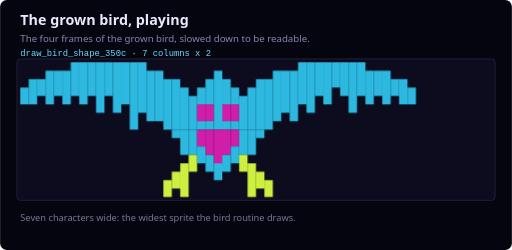
t = 0.00 s
t = 0.34 s: frame unchanged from t = 0.00 s, image omitted
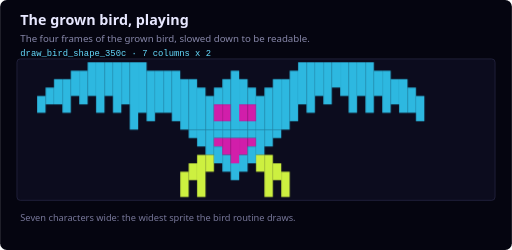
t = 0.56 s
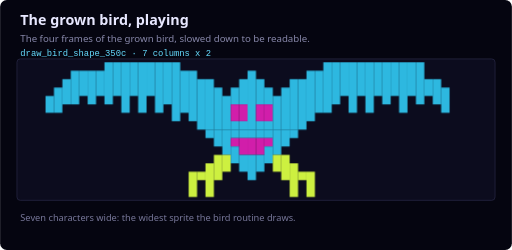
t = 0.90 s
t = 1.24 s: frame unchanged from t = 0.90 s, image omitted
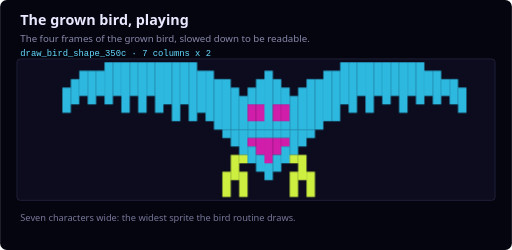
t = 1.46 s

The animated SVG that drew these frames (rendered in a browser with its animation timeline set to each time). Animation: 4 CSS @keyframes rules; one cycle of 1.80 s, repeats indefinitely.

<svg width="608" height="297" viewBox="0 0 608 297" xmlns="http://www.w3.org/2000/svg" role="img" aria-label="The four frames of the grown bird, slowed down to be readable.">
<title>The grown bird, playing</title>
<style>
  .bg{fill:#050510} .cell{fill:#0C0C1E;stroke:#242440;stroke-width:1}
  .h1{fill:#E8E8FF;font-family:'Segoe UI',system-ui,sans-serif;font-size:17px;font-weight:600}
  .sub{fill:#8888AA;font-family:'Segoe UI',system-ui,sans-serif;font-size:11.5px}
  .idx{fill:#FFFF66;font-family:monospace;font-size:9.5px}
  .lbl{fill:#AAAACC;font-family:'Segoe UI',system-ui,sans-serif;font-size:10.5px}
  .note{fill:#777799;font-family:'Segoe UI',system-ui,sans-serif;font-size:11px}
  .grp{fill:#66DDFF;font-family:monospace;font-size:10.5px}
  .src{fill:#C9A24A;font-family:monospace;font-size:10px}

  @keyframes fr0{0%{opacity:1}24.99%{opacity:1}25.00%{opacity:0}100%{opacity:0}}
  .f0{animation:fr0 1.8s infinite steps(1);}
  @keyframes fr1{0%{opacity:0}24.99%{opacity:0}25.00%{opacity:1}49.99%{opacity:1}50.00%{opacity:0}100%{opacity:0}}
  .f1{animation:fr1 1.8s infinite steps(1);opacity:0;}
  @keyframes fr2{0%{opacity:0}49.99%{opacity:0}50.00%{opacity:1}74.99%{opacity:1}75.00%{opacity:0}100%{opacity:0}}
  .f2{animation:fr2 1.8s infinite steps(1);opacity:0;}
  @keyframes fr3{0%{opacity:0}74.99%{opacity:0}75.00%{opacity:1}99.99%{opacity:1}100.00%{opacity:0}100%{opacity:0}}
  .f3{animation:fr3 1.8s infinite steps(1);opacity:0;}
  @media (prefers-reduced-motion: reduce){.f0,.f1,.f2,.f3{animation:none}.f1,.f2,.f3{opacity:0}}
</style>
<rect class="bg" x="0" y="0" width="608" height="297" rx="8"/>
<text class="h1" x="24" y="30">The grown bird, playing</text>
<text class="sub" x="24" y="50">The four frames of the grown bird, slowed down to be readable.</text>
<text class="grp" x="24" y="66">draw_bird_shape_350c · 7 columns x 2</text>
<rect class="cell" x="20" y="70" width="568" height="168" rx="4"/>
<g class="f0"><rect x="24" y="104" width="10" height="20" fill="#2db8e0"/><rect x="34" y="94" width="10" height="30" fill="#2db8e0"/><rect x="44" y="94" width="10" height="20" fill="#2db8e0"/><rect x="54" y="84" width="10" height="40" fill="#2db8e0"/><rect x="64" y="84" width="10" height="30" fill="#2db8e0"/><rect x="74" y="84" width="10" height="40" fill="#2db8e0"/><rect x="84" y="74" width="10" height="40" fill="#2db8e0"/><rect x="94" y="74" width="10" height="50" fill="#2db8e0"/><rect x="104" y="74" width="10" height="40" fill="#2db8e0"/><rect x="114" y="74" width="10" height="60" fill="#2db8e0"/><rect x="124" y="74" width="10" height="40" fill="#2db8e0"/><rect x="134" y="74" width="10" height="60" fill="#2db8e0"/><rect x="144" y="74" width="10" height="50" fill="#2db8e0"/><rect x="154" y="74" width="10" height="80" fill="#2db8e0"/><rect x="164" y="74" width="10" height="60" fill="#2db8e0"/><rect x="174" y="84" width="10" height="60" fill="#2db8e0"/><rect x="184" y="84" width="10" height="60" fill="#2db8e0"/><rect x="194" y="94" width="10" height="60" fill="#2db8e0"/><rect x="204" y="94" width="10" height="60" fill="#2db8e0"/><rect x="214" y="104" width="10" height="50" fill="#2db8e0"/><rect x="224" y="114" width="10" height="40" fill="#2db8e0"/><rect x="234" y="104" width="10" height="20" fill="#2db8e0"/><rect x="234" y="124" width="10" height="20" fill="#d11eaa"/><rect x="234" y="144" width="10" height="10" fill="#2db8e0"/><rect x="244" y="94" width="10" height="30" fill="#2db8e0"/><rect x="244" y="124" width="10" height="20" fill="#d11eaa"/><rect x="244" y="144" width="10" height="10" fill="#2db8e0"/><rect x="254" y="84" width="10" height="70" fill="#2db8e0"/><rect x="194" y="214" width="10" height="20" fill="#cdf040"/><rect x="204" y="154" width="10" height="10" fill="#2db8e0"/><rect x="204" y="204" width="10" height="20" fill="#cdf040"/><rect x="214" y="154" width="10" height="30" fill="#2db8e0"/><rect x="214" y="194" width="10" height="40" fill="#cdf040"/><rect x="224" y="154" width="10" height="30" fill="#2db8e0"/><rect x="224" y="184" width="10" height="20" fill="#cdf040"/><rect x="234" y="154" width="10" height="20" fill="#d11eaa"/><rect x="234" y="174" width="10" height="20" fill="#2db8e0"/><rect x="244" y="154" width="10" height="30" fill="#d11eaa"/><rect x="244" y="184" width="10" height="20" fill="#2db8e0"/><rect x="254" y="154" width="10" height="40" fill="#d11eaa"/><rect x="254" y="194" width="10" height="20" fill="#2db8e0"/><rect x="264" y="94" width="10" height="30" fill="#2db8e0"/><rect x="264" y="124" width="10" height="20" fill="#d11eaa"/><rect x="264" y="144" width="10" height="10" fill="#2db8e0"/><rect x="274" y="104" width="10" height="20" fill="#2db8e0"/><rect x="274" y="124" width="10" height="20" fill="#d11eaa"/><rect x="274" y="144" width="10" height="10" fill="#2db8e0"/><rect x="284" y="114" width="10" height="40" fill="#2db8e0"/><rect x="294" y="104" width="10" height="50" fill="#2db8e0"/><rect x="304" y="94" width="10" height="60" fill="#2db8e0"/><rect x="314" y="94" width="10" height="60" fill="#2db8e0"/><rect x="324" y="84" width="10" height="60" fill="#2db8e0"/><rect x="334" y="84" width="10" height="50" fill="#2db8e0"/><rect x="264" y="154" width="10" height="30" fill="#d11eaa"/><rect x="264" y="184" width="10" height="20" fill="#2db8e0"/><rect x="274" y="154" width="10" height="20" fill="#d11eaa"/><rect x="274" y="174" width="10" height="20" fill="#2db8e0"/><rect x="284" y="154" width="10" height="30" fill="#2db8e0"/><rect x="284" y="184" width="10" height="20" fill="#cdf040"/><rect x="294" y="154" width="10" height="30" fill="#2db8e0"/><rect x="294" y="194" width="10" height="40" fill="#cdf040"/><rect x="304" y="154" width="10" height="10" fill="#2db8e0"/><rect x="304" y="204" width="10" height="20" fill="#cdf040"/><rect x="314" y="214" width="10" height="20" fill="#cdf040"/><rect x="344" y="84" width="10" height="60" fill="#2db8e0"/><rect x="354" y="74" width="10" height="50" fill="#2db8e0"/><rect x="364" y="74" width="10" height="60" fill="#2db8e0"/><rect x="374" y="74" width="10" height="40" fill="#2db8e0"/><rect x="384" y="74" width="10" height="50" fill="#2db8e0"/><rect x="394" y="74" width="10" height="30" fill="#2db8e0"/><rect x="404" y="74" width="10" height="40" fill="#2db8e0"/><rect x="414" y="74" width="10" height="60" fill="#2db8e0"/><rect x="424" y="74" width="10" height="40" fill="#2db8e0"/><rect x="434" y="84" width="10" height="40" fill="#2db8e0"/><rect x="444" y="84" width="10" height="30" fill="#2db8e0"/><rect x="454" y="84" width="10" height="40" fill="#2db8e0"/><rect x="464" y="94" width="10" height="20" fill="#2db8e0"/><rect x="474" y="94" width="10" height="30" fill="#2db8e0"/><rect x="484" y="104" width="10" height="20" fill="#2db8e0"/></g>
<g class="f1"><rect x="44" y="114" width="10" height="20" fill="#2db8e0"/><rect x="54" y="104" width="10" height="20" fill="#2db8e0"/><rect x="64" y="94" width="10" height="30" fill="#2db8e0"/><rect x="74" y="94" width="10" height="40" fill="#2db8e0"/><rect x="84" y="84" width="10" height="30" fill="#2db8e0"/><rect x="94" y="84" width="10" height="40" fill="#2db8e0"/><rect x="104" y="74" width="10" height="40" fill="#2db8e0"/><rect x="114" y="74" width="10" height="60" fill="#2db8e0"/><rect x="124" y="74" width="10" height="40" fill="#2db8e0"/><rect x="134" y="74" width="10" height="60" fill="#2db8e0"/><rect x="144" y="74" width="10" height="50" fill="#2db8e0"/><rect x="154" y="74" width="10" height="80" fill="#2db8e0"/><rect x="164" y="74" width="10" height="60" fill="#2db8e0"/><rect x="174" y="84" width="10" height="60" fill="#2db8e0"/><rect x="184" y="84" width="10" height="50" fill="#2db8e0"/><rect x="194" y="84" width="10" height="50" fill="#2db8e0"/><rect x="204" y="84" width="10" height="60" fill="#2db8e0"/><rect x="214" y="94" width="10" height="60" fill="#2db8e0"/><rect x="224" y="94" width="10" height="60" fill="#2db8e0"/><rect x="234" y="104" width="10" height="50" fill="#2db8e0"/><rect x="244" y="114" width="10" height="40" fill="#2db8e0"/><rect x="254" y="104" width="10" height="20" fill="#2db8e0"/><rect x="254" y="124" width="10" height="20" fill="#d11eaa"/><rect x="254" y="144" width="10" height="10" fill="#2db8e0"/><rect x="214" y="204" width="10" height="30" fill="#cdf040"/><rect x="224" y="154" width="10" height="10" fill="#2db8e0"/><rect x="224" y="194" width="10" height="20" fill="#cdf040"/><rect x="234" y="154" width="10" height="20" fill="#2db8e0"/><rect x="234" y="184" width="10" height="50" fill="#cdf040"/><rect x="244" y="154" width="10" height="30" fill="#2db8e0"/><rect x="244" y="184" width="10" height="20" fill="#cdf040"/><rect x="254" y="154" width="10" height="10" fill="#2db8e0"/><rect x="254" y="164" width="10" height="10" fill="#d11eaa"/><rect x="254" y="174" width="10" height="20" fill="#2db8e0"/><rect x="264" y="94" width="10" height="30" fill="#2db8e0"/><rect x="264" y="124" width="10" height="20" fill="#d11eaa"/><rect x="264" y="144" width="10" height="10" fill="#2db8e0"/><rect x="274" y="84" width="10" height="70" fill="#2db8e0"/><rect x="284" y="94" width="10" height="30" fill="#2db8e0"/><rect x="284" y="124" width="10" height="20" fill="#d11eaa"/><rect x="284" y="144" width="10" height="10" fill="#2db8e0"/><rect x="294" y="104" width="10" height="20" fill="#2db8e0"/><rect x="294" y="124" width="10" height="20" fill="#d11eaa"/><rect x="294" y="144" width="10" height="10" fill="#2db8e0"/><rect x="304" y="114" width="10" height="40" fill="#2db8e0"/><rect x="314" y="104" width="10" height="50" fill="#2db8e0"/><rect x="324" y="94" width="10" height="60" fill="#2db8e0"/><rect x="334" y="94" width="10" height="60" fill="#2db8e0"/><rect x="264" y="154" width="10" height="10" fill="#2db8e0"/><rect x="264" y="164" width="10" height="20" fill="#d11eaa"/><rect x="264" y="184" width="10" height="20" fill="#2db8e0"/><rect x="274" y="154" width="10" height="10" fill="#2db8e0"/><rect x="274" y="164" width="10" height="30" fill="#d11eaa"/><rect x="274" y="194" width="10" height="20" fill="#2db8e0"/><rect x="284" y="154" width="10" height="10" fill="#2db8e0"/><rect x="284" y="164" width="10" height="20" fill="#d11eaa"/><rect x="284" y="184" width="10" height="20" fill="#2db8e0"/><rect x="294" y="154" width="10" height="10" fill="#2db8e0"/><rect x="294" y="164" width="10" height="10" fill="#d11eaa"/><rect x="294" y="174" width="10" height="20" fill="#2db8e0"/><rect x="304" y="154" width="10" height="30" fill="#2db8e0"/><rect x="304" y="184" width="10" height="20" fill="#cdf040"/><rect x="314" y="154" width="10" height="20" fill="#2db8e0"/><rect x="314" y="184" width="10" height="50" fill="#cdf040"/><rect x="324" y="154" width="10" height="10" fill="#2db8e0"/><rect x="324" y="194" width="10" height="20" fill="#cdf040"/><rect x="334" y="204" width="10" height="30" fill="#cdf040"/><rect x="344" y="84" width="10" height="60" fill="#2db8e0"/><rect x="354" y="74" width="10" height="50" fill="#2db8e0"/><rect x="364" y="74" width="10" height="60" fill="#2db8e0"/><rect x="374" y="74" width="10" height="40" fill="#2db8e0"/><rect x="384" y="74" width="10" height="50" fill="#2db8e0"/><rect x="394" y="74" width="10" height="30" fill="#2db8e0"/><rect x="404" y="74" width="10" height="40" fill="#2db8e0"/><rect x="414" y="74" width="10" height="60" fill="#2db8e0"/><rect x="424" y="74" width="10" height="40" fill="#2db8e0"/><rect x="434" y="74" width="10" height="60" fill="#2db8e0"/><rect x="444" y="84" width="10" height="30" fill="#2db8e0"/><rect x="454" y="84" width="10" height="50" fill="#2db8e0"/><rect x="464" y="94" width="10" height="30" fill="#2db8e0"/><rect x="474" y="94" width="10" height="40" fill="#2db8e0"/><rect x="484" y="104" width="10" height="30" fill="#2db8e0"/><rect x="494" y="114" width="10" height="30" fill="#2db8e0"/></g>
<g class="f2"><rect x="54" y="114" width="10" height="20" fill="#2db8e0"/><rect x="64" y="104" width="10" height="30" fill="#2db8e0"/><rect x="74" y="94" width="10" height="30" fill="#2db8e0"/><rect x="84" y="84" width="10" height="40" fill="#2db8e0"/><rect x="94" y="84" width="10" height="30" fill="#2db8e0"/><rect x="104" y="84" width="10" height="40" fill="#2db8e0"/><rect x="114" y="84" width="10" height="30" fill="#2db8e0"/><rect x="124" y="74" width="10" height="50" fill="#2db8e0"/><rect x="134" y="74" width="10" height="40" fill="#2db8e0"/><rect x="144" y="74" width="10" height="60" fill="#2db8e0"/><rect x="154" y="74" width="10" height="40" fill="#2db8e0"/><rect x="164" y="74" width="10" height="60" fill="#2db8e0"/><rect x="174" y="74" width="10" height="40" fill="#2db8e0"/><rect x="184" y="74" width="10" height="60" fill="#2db8e0"/><rect x="194" y="74" width="10" height="50" fill="#2db8e0"/><rect x="204" y="74" width="10" height="70" fill="#2db8e0"/><rect x="214" y="84" width="10" height="50" fill="#2db8e0"/><rect x="224" y="84" width="10" height="60" fill="#2db8e0"/><rect x="234" y="94" width="10" height="60" fill="#2db8e0"/><rect x="244" y="94" width="10" height="60" fill="#2db8e0"/><rect x="254" y="104" width="10" height="50" fill="#2db8e0"/><rect x="224" y="204" width="10" height="30" fill="#cdf040"/><rect x="234" y="204" width="10" height="10" fill="#cdf040"/><rect x="244" y="154" width="10" height="10" fill="#2db8e0"/><rect x="244" y="194" width="10" height="40" fill="#cdf040"/><rect x="254" y="154" width="10" height="20" fill="#2db8e0"/><rect x="254" y="184" width="10" height="30" fill="#cdf040"/><rect x="264" y="114" width="10" height="40" fill="#2db8e0"/><rect x="274" y="104" width="10" height="20" fill="#2db8e0"/><rect x="274" y="124" width="10" height="20" fill="#d11eaa"/><rect x="274" y="144" width="10" height="10" fill="#2db8e0"/><rect x="284" y="94" width="10" height="30" fill="#2db8e0"/><rect x="284" y="124" width="10" height="20" fill="#d11eaa"/><rect x="284" y="144" width="10" height="10" fill="#2db8e0"/><rect x="294" y="84" width="10" height="70" fill="#2db8e0"/><rect x="304" y="94" width="10" height="30" fill="#2db8e0"/><rect x="304" y="124" width="10" height="20" fill="#d11eaa"/><rect x="304" y="144" width="10" height="10" fill="#2db8e0"/><rect x="314" y="104" width="10" height="20" fill="#2db8e0"/><rect x="314" y="124" width="10" height="20" fill="#d11eaa"/><rect x="314" y="144" width="10" height="10" fill="#2db8e0"/><rect x="324" y="114" width="10" height="40" fill="#2db8e0"/><rect x="334" y="104" width="10" height="50" fill="#2db8e0"/><rect x="264" y="154" width="10" height="30" fill="#2db8e0"/><rect x="264" y="184" width="10" height="20" fill="#cdf040"/><rect x="274" y="154" width="10" height="10" fill="#2db8e0"/><rect x="274" y="164" width="10" height="10" fill="#d11eaa"/><rect x="274" y="174" width="10" height="20" fill="#2db8e0"/><rect x="284" y="154" width="10" height="10" fill="#2db8e0"/><rect x="284" y="164" width="10" height="20" fill="#d11eaa"/><rect x="284" y="184" width="10" height="20" fill="#2db8e0"/><rect x="294" y="154" width="10" height="10" fill="#2db8e0"/><rect x="294" y="164" width="10" height="20" fill="#d11eaa"/><rect x="294" y="184" width="10" height="30" fill="#2db8e0"/><rect x="304" y="154" width="10" height="10" fill="#2db8e0"/><rect x="304" y="164" width="10" height="20" fill="#d11eaa"/><rect x="304" y="184" width="10" height="20" fill="#2db8e0"/><rect x="314" y="154" width="10" height="10" fill="#2db8e0"/><rect x="314" y="164" width="10" height="10" fill="#d11eaa"/><rect x="314" y="174" width="10" height="20" fill="#2db8e0"/><rect x="324" y="154" width="10" height="30" fill="#2db8e0"/><rect x="324" y="184" width="10" height="20" fill="#cdf040"/><rect x="334" y="154" width="10" height="20" fill="#2db8e0"/><rect x="334" y="184" width="10" height="30" fill="#cdf040"/><rect x="344" y="94" width="10" height="60" fill="#2db8e0"/><rect x="354" y="94" width="10" height="60" fill="#2db8e0"/><rect x="364" y="84" width="10" height="60" fill="#2db8e0"/><rect x="374" y="84" width="10" height="50" fill="#2db8e0"/><rect x="384" y="74" width="10" height="60" fill="#2db8e0"/><rect x="394" y="74" width="10" height="50" fill="#2db8e0"/><rect x="404" y="74" width="10" height="40" fill="#2db8e0"/><rect x="414" y="74" width="10" height="60" fill="#2db8e0"/><rect x="344" y="154" width="10" height="10" fill="#2db8e0"/><rect x="344" y="194" width="10" height="40" fill="#cdf040"/><rect x="354" y="204" width="10" height="10" fill="#cdf040"/><rect x="364" y="204" width="10" height="30" fill="#cdf040"/><rect x="424" y="74" width="10" height="40" fill="#2db8e0"/><rect x="434" y="74" width="10" height="60" fill="#2db8e0"/><rect x="444" y="74" width="10" height="40" fill="#2db8e0"/><rect x="454" y="74" width="10" height="50" fill="#2db8e0"/><rect x="464" y="74" width="10" height="40" fill="#2db8e0"/><rect x="474" y="74" width="10" height="60" fill="#2db8e0"/><rect x="484" y="74" width="10" height="40" fill="#2db8e0"/><rect x="494" y="74" width="10" height="50" fill="#2db8e0"/><rect x="504" y="94" width="10" height="20" fill="#2db8e0"/><rect x="514" y="94" width="10" height="30" fill="#2db8e0"/><rect x="524" y="104" width="10" height="30" fill="#2db8e0"/></g>
<g class="f3"><rect x="74" y="104" width="10" height="30" fill="#2db8e0"/><rect x="84" y="94" width="10" height="30" fill="#2db8e0"/><rect x="94" y="84" width="10" height="30" fill="#2db8e0"/><rect x="104" y="84" width="10" height="40" fill="#2db8e0"/><rect x="114" y="84" width="10" height="30" fill="#2db8e0"/><rect x="124" y="74" width="10" height="50" fill="#2db8e0"/><rect x="134" y="74" width="10" height="40" fill="#2db8e0"/><rect x="144" y="74" width="10" height="60" fill="#2db8e0"/><rect x="154" y="74" width="10" height="40" fill="#2db8e0"/><rect x="164" y="74" width="10" height="60" fill="#2db8e0"/><rect x="174" y="74" width="10" height="40" fill="#2db8e0"/><rect x="184" y="74" width="10" height="60" fill="#2db8e0"/><rect x="194" y="74" width="10" height="50" fill="#2db8e0"/><rect x="204" y="74" width="10" height="70" fill="#2db8e0"/><rect x="214" y="74" width="10" height="50" fill="#2db8e0"/><rect x="224" y="74" width="10" height="70" fill="#2db8e0"/><rect x="234" y="84" width="10" height="50" fill="#2db8e0"/><rect x="244" y="84" width="10" height="60" fill="#2db8e0"/><rect x="254" y="94" width="10" height="60" fill="#2db8e0"/><rect x="264" y="94" width="10" height="60" fill="#2db8e0"/><rect x="274" y="104" width="10" height="50" fill="#2db8e0"/><rect x="284" y="114" width="10" height="40" fill="#2db8e0"/><rect x="294" y="104" width="10" height="20" fill="#2db8e0"/><rect x="294" y="124" width="10" height="20" fill="#d11eaa"/><rect x="294" y="144" width="10" height="10" fill="#2db8e0"/><rect x="304" y="94" width="10" height="30" fill="#2db8e0"/><rect x="304" y="124" width="10" height="20" fill="#d11eaa"/><rect x="304" y="144" width="10" height="10" fill="#2db8e0"/><rect x="314" y="84" width="10" height="70" fill="#2db8e0"/><rect x="324" y="94" width="10" height="30" fill="#2db8e0"/><rect x="324" y="124" width="10" height="20" fill="#d11eaa"/><rect x="324" y="144" width="10" height="10" fill="#2db8e0"/><rect x="334" y="104" width="10" height="20" fill="#2db8e0"/><rect x="334" y="124" width="10" height="20" fill="#d11eaa"/><rect x="334" y="144" width="10" height="10" fill="#2db8e0"/><rect x="264" y="154" width="10" height="10" fill="#2db8e0"/><rect x="264" y="204" width="10" height="30" fill="#cdf040"/><rect x="274" y="154" width="10" height="20" fill="#2db8e0"/><rect x="274" y="184" width="10" height="30" fill="#cdf040"/><rect x="284" y="154" width="10" height="30" fill="#2db8e0"/><rect x="284" y="184" width="10" height="10" fill="#cdf040"/><rect x="284" y="204" width="10" height="30" fill="#cdf040"/><rect x="294" y="154" width="10" height="10" fill="#2db8e0"/><rect x="294" y="164" width="10" height="10" fill="#d11eaa"/><rect x="294" y="174" width="10" height="20" fill="#2db8e0"/><rect x="304" y="154" width="10" height="10" fill="#2db8e0"/><rect x="304" y="164" width="10" height="20" fill="#d11eaa"/><rect x="304" y="184" width="10" height="20" fill="#2db8e0"/><rect x="314" y="154" width="10" height="10" fill="#2db8e0"/><rect x="314" y="164" width="10" height="30" fill="#d11eaa"/><rect x="314" y="194" width="10" height="20" fill="#2db8e0"/><rect x="324" y="154" width="10" height="10" fill="#2db8e0"/><rect x="324" y="164" width="10" height="20" fill="#d11eaa"/><rect x="324" y="184" width="10" height="20" fill="#2db8e0"/><rect x="334" y="154" width="10" height="10" fill="#2db8e0"/><rect x="334" y="164" width="10" height="10" fill="#d11eaa"/><rect x="334" y="174" width="10" height="20" fill="#2db8e0"/><rect x="344" y="114" width="10" height="40" fill="#2db8e0"/><rect x="354" y="104" width="10" height="50" fill="#2db8e0"/><rect x="364" y="94" width="10" height="60" fill="#2db8e0"/><rect x="374" y="94" width="10" height="60" fill="#2db8e0"/><rect x="384" y="84" width="10" height="60" fill="#2db8e0"/><rect x="394" y="84" width="10" height="60" fill="#2db8e0"/><rect x="404" y="74" width="10" height="50" fill="#2db8e0"/><rect x="414" y="74" width="10" height="60" fill="#2db8e0"/><rect x="344" y="154" width="10" height="30" fill="#2db8e0"/><rect x="344" y="184" width="10" height="10" fill="#cdf040"/><rect x="344" y="204" width="10" height="30" fill="#cdf040"/><rect x="354" y="154" width="10" height="20" fill="#2db8e0"/><rect x="354" y="184" width="10" height="30" fill="#cdf040"/><rect x="364" y="154" width="10" height="10" fill="#2db8e0"/><rect x="364" y="204" width="10" height="30" fill="#cdf040"/><rect x="424" y="74" width="10" height="40" fill="#2db8e0"/><rect x="434" y="74" width="10" height="60" fill="#2db8e0"/><rect x="444" y="74" width="10" height="40" fill="#2db8e0"/><rect x="454" y="74" width="10" height="50" fill="#2db8e0"/><rect x="464" y="74" width="10" height="40" fill="#2db8e0"/><rect x="474" y="74" width="10" height="60" fill="#2db8e0"/><rect x="484" y="74" width="10" height="40" fill="#2db8e0"/><rect x="494" y="74" width="10" height="50" fill="#2db8e0"/><rect x="504" y="84" width="10" height="30" fill="#2db8e0"/><rect x="514" y="84" width="10" height="40" fill="#2db8e0"/><rect x="524" y="94" width="10" height="20" fill="#2db8e0"/><rect x="534" y="94" width="10" height="30" fill="#2db8e0"/><rect x="544" y="104" width="10" height="30" fill="#2db8e0"/></g>
<text class="note" x="24" y="262">Seven characters wide: the widest sprite the bird routine draws.</text>
</svg>
